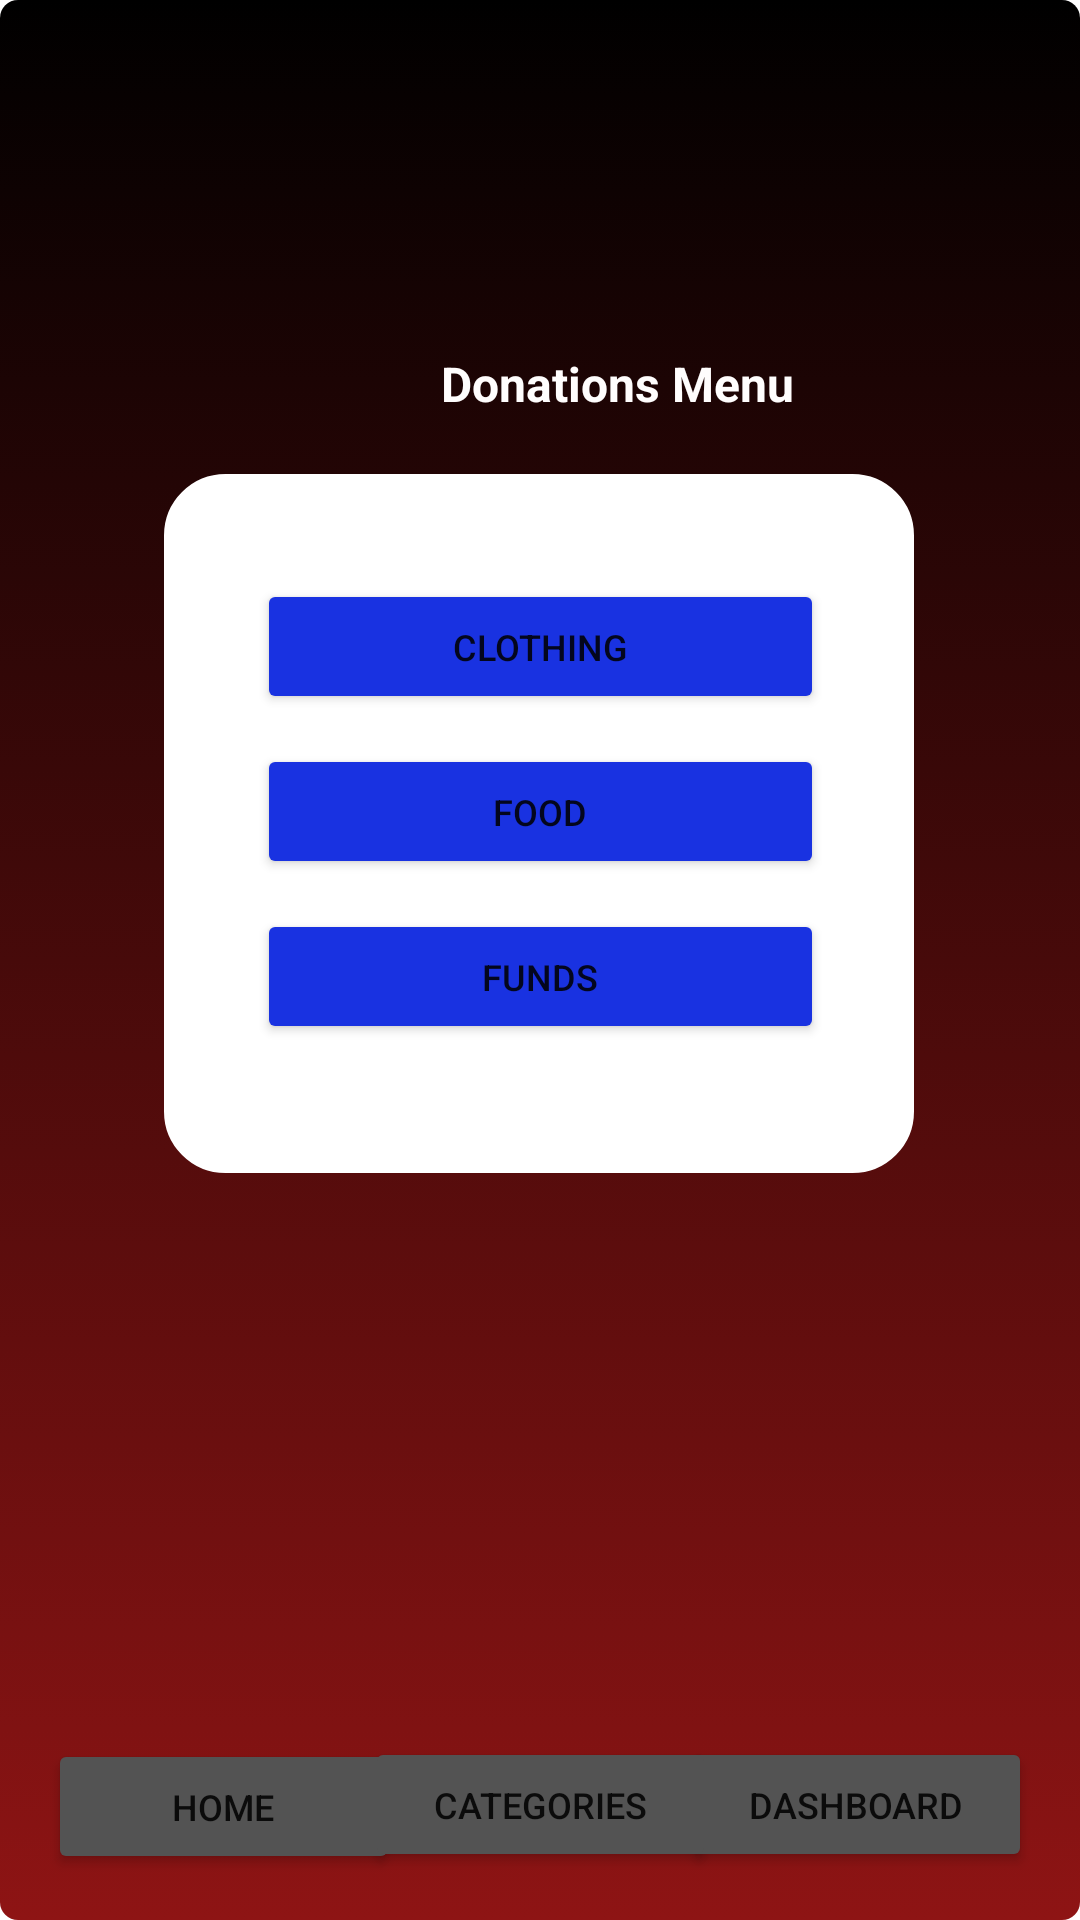

The Android layout XML behind this screen, and the referenced resources:
<!-- AndroidManifest.xml: application theme Theme.Chosa_Application -->
<!-- res/layout/activity_donation.xml -->
<?xml version="1.0" encoding="utf-8"?>
<androidx.constraintlayout.widget.ConstraintLayout xmlns:android="http://schemas.android.com/apk/res/android"
    xmlns:app="http://schemas.android.com/apk/res-auto"
    xmlns:tools="http://schemas.android.com/tools"
    android:layout_width="match_parent"
    android:layout_height="match_parent"
    android:background="@drawable/gradient_background"
    tools:context=".DonationActivity">


    <ImageView
        android:id="@+id/backB3"
        android:layout_width="wrap_content"
        android:layout_height="wrap_content"
        android:layout_marginStart="15dp"
        android:layout_marginTop="25dp"
        android:layout_marginEnd="380dp"
        app:layout_constraintEnd_toEndOf="parent"
        app:layout_constraintStart_toStartOf="parent"
        app:layout_constraintTop_toTopOf="parent"
        app:srcCompat="@drawable/baseline_arrow_back_24" />

    <TextView
        android:id="@+id/textView18"
        android:layout_width="243dp"
        android:layout_height="62dp"
        android:layout_marginBottom="20dp"
        android:text="Thank you for choosing one of our organisations. Please select your donation type below."
        android:textColor="#FFFFFF"
        android:textSize="12sp"
        app:layout_constraintBottom_toTopOf="@+id/linearLayout"
        app:layout_constraintEnd_toEndOf="parent"
        app:layout_constraintStart_toStartOf="parent"
        app:layout_constraintTop_toBottomOf="@+id/textView8" />

    <TextView
        android:id="@+id/textView8"
        android:layout_width="wrap_content"
        android:layout_height="wrap_content"
        android:layout_marginStart="147dp"
        android:layout_marginTop="117dp"
        android:layout_marginEnd="146dp"
        android:text="Donations Menu"
        android:textColor="#FFFDFD"
        android:textSize="16sp"
        android:textStyle="bold"
        app:layout_constraintEnd_toEndOf="parent"
        app:layout_constraintHorizontal_bias="0.0"
        app:layout_constraintStart_toStartOf="parent"
        app:layout_constraintTop_toTopOf="parent" />

    <LinearLayout
        android:id="@+id/linearLayout"
        android:layout_width="250dp"
        android:layout_height="233dp"
        android:layout_marginStart="14dp"
        android:layout_marginEnd="15dp"
        android:layout_marginBottom="188dp"
        android:background="@drawable/border"
        android:orientation="vertical"
        app:layout_constraintBottom_toTopOf="@+id/catButton"
        app:layout_constraintEnd_toEndOf="parent"
        app:layout_constraintStart_toStartOf="parent"
        tools:ignore="MissingConstraints">

        <Button
            android:id="@+id/clothingButton"
            android:layout_width="189dp"
            android:layout_height="45dp"
            android:layout_marginStart="21dp"
            android:layout_marginTop="25dp"
            android:layout_marginEnd="35dp"
            android:backgroundTint="@color/blue"
            android:text="CLOTHING"
            android:textSize="12dp"
            tools:layout_editor_absoluteX="111dp" />

        <Button
            android:id="@+id/foodButton"
            android:layout_width="189dp"
            android:layout_height="45dp"
            android:layout_marginStart="21dp"
            android:layout_marginTop="10dp"
            android:layout_marginEnd="35dp"
            android:backgroundTint="@color/blue"
            android:text="FOOD"
            android:textSize="12dp"
            tools:layout_editor_absoluteX="112dp" />

        <Button
            android:id="@+id/fundsButton"
            android:layout_width="189dp"
            android:layout_height="45dp"
            android:layout_marginStart="21dp"
            android:layout_marginTop="10dp"
            android:layout_marginEnd="35dp"
            android:backgroundTint="@color/blue"
            android:text="FUNDS"
            android:textSize="12dp"
            tools:layout_editor_absoluteX="112dp" />

    </LinearLayout>

    <Button
        android:id="@+id/dashButton"
        android:layout_width="117dp"
        android:layout_height="45dp"
        android:layout_marginTop="188dp"
        android:layout_marginEnd="16dp"
        android:layout_marginBottom="16dp"
        android:backgroundTint="@color/grey"
        android:text="DASHBOARD"
        android:textSize="12dp"
        app:layout_constraintBottom_toBottomOf="parent"
        app:layout_constraintEnd_toEndOf="parent"
        app:layout_constraintTop_toBottomOf="@+id/linearLayout" />

    <Button
        android:id="@+id/homeButton"
        android:layout_width="117dp"
        android:layout_height="45dp"
        android:layout_marginStart="16dp"
        android:layout_marginTop="189dp"
        android:layout_marginBottom="16dp"
        android:backgroundTint="@color/grey"
        android:text="HOME"
        android:textSize="12dp"
        app:layout_constraintBottom_toBottomOf="parent"
        app:layout_constraintStart_toStartOf="parent"
        app:layout_constraintTop_toBottomOf="@+id/linearLayout" />

    <Button
        android:id="@+id/catButton"
        android:layout_width="117dp"
        android:layout_height="45dp"
        android:layout_marginStart="14dp"
        android:layout_marginEnd="14dp"
        android:layout_marginBottom="16dp"
        android:backgroundTint="@color/grey"
        android:text="CATEGORIES"
        android:textSize="12dp"
        app:layout_constraintBottom_toBottomOf="parent"
        app:layout_constraintEnd_toStartOf="@+id/dashButton"
        app:layout_constraintStart_toEndOf="@+id/homeButton" />


</androidx.constraintlayout.widget.ConstraintLayout>
<!-- resources referenced by this layout -->
<resources>
  <color name="blue">#1932E1</color>
  <color name="grey">#535353</color>
  <!-- drawable border (drawable) -->
  <?xml version="1.0" encoding="utf-8"?>
  <shape xmlns:android="http://schemas.android.com/apk/res/android"
      android:shape="rectangle">
      <corners android:radius="20dp"/>
      <padding android:left="10dp" android:right="10dp" android:top="10dp" android:bottom="10dp"/>
      <stroke android:width="1dp" android:color="@color/white"/>
      <gradient android:startColor="@color/white" android:endColor="@color/white"/>
  </shape>
  <!-- drawable gradient_background (drawable) -->
  <?xml version="1.0" encoding="utf-8"?>
  <selector xmlns:android="http://schemas.android.com/apk/res/android">
      <item>
          <shape>
              <corners
                  android:radius="6dp"
                  />
              <gradient android:angle="90"
                  android:startColor="#8E1414"
                  android:endColor="#000000"/>
  
          </shape>
      </item>
  
  </selector>
  <style name="Theme.Chosa_Application" parent="Theme.MaterialComponents.DayNight.DarkActionBar">
          
          <item name="colorPrimary">@color/purple_500</item>
          <item name="colorPrimaryVariant">@color/purple_700</item>
          <item name="colorOnPrimary">@color/white</item>
          
          <item name="colorSecondary">@color/teal_200</item>
          <item name="colorSecondaryVariant">@color/teal_700</item>
          <item name="colorOnSecondary">@color/black</item>
          
          <item name="android:statusBarColor">?attr/colorPrimaryVariant</item>
          
      </style>
  <color name="white">#FFFFFFFF</color>
  <color name="purple_500">#FF6200EE</color>
  <color name="purple_700">#FF3700B3</color>
  <color name="teal_200">#FF03DAC5</color>
  <color name="teal_700">#FF018786</color>
  <color name="black">#FF000000</color>
</resources>
